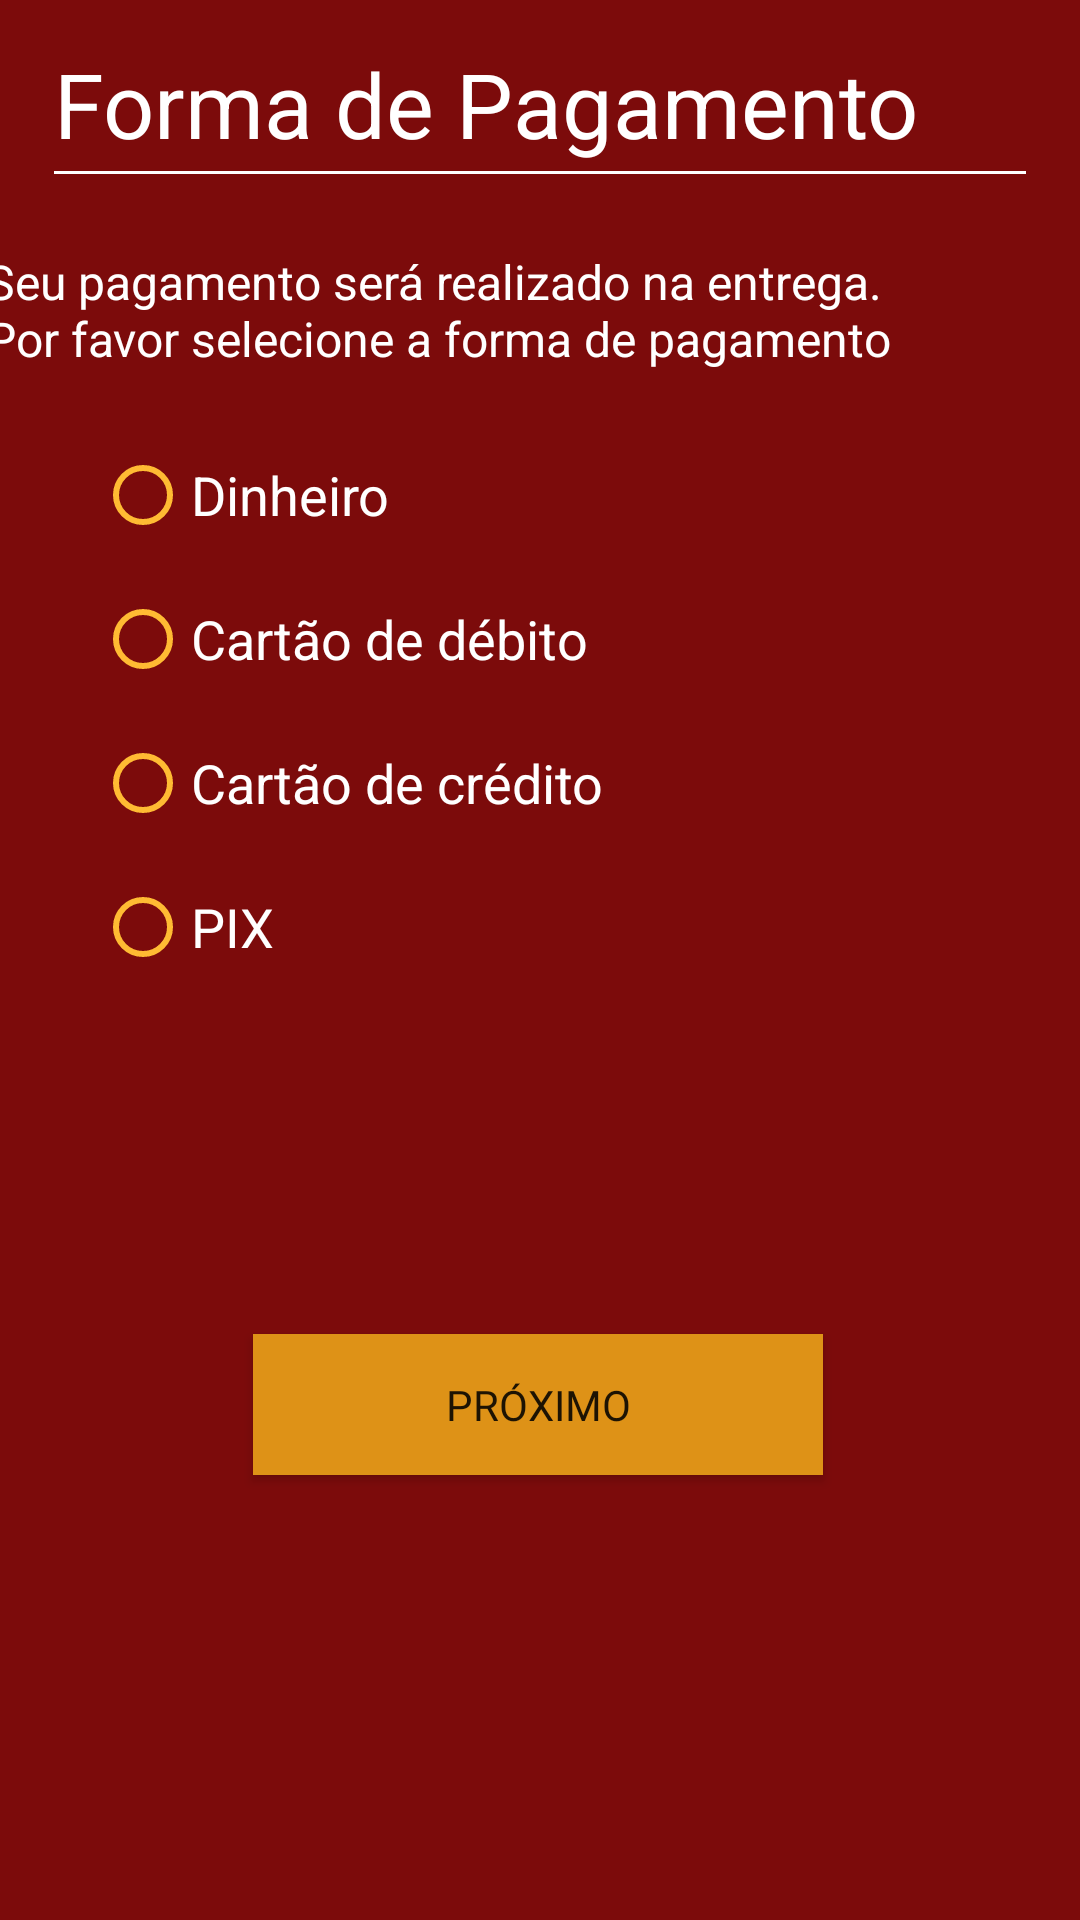

Produce the Android XML layout that renders to this screen, including the resource entries it uses.
<!-- AndroidManifest.xml: application theme Theme.Pizzaria -->
<!-- res/layout/activity_forma_pagamento.xml -->
<?xml version="1.0" encoding="utf-8"?>
<androidx.constraintlayout.widget.ConstraintLayout xmlns:android="http://schemas.android.com/apk/res/android"
    xmlns:app="http://schemas.android.com/apk/res-auto"
    xmlns:tools="http://schemas.android.com/tools"
    android:layout_width="match_parent"
    android:layout_height="match_parent"
    android:background="#7C0B0B"
    tools:context=".FormaPagamento">

    <Button
        android:id="@+id/btnProximo5"
        android:layout_width="190dp"
        android:layout_height="47dp"
        android:background="#DE9217"
        android:fontFamily="@font/actor"
        android:text="Próximo"
        app:backgroundTint="#DE9217"
        app:cornerRadius="23dp"
        app:layout_constraintBottom_toBottomOf="parent"
        app:layout_constraintEnd_toEndOf="parent"
        app:layout_constraintHorizontal_bias="0.497"
        app:layout_constraintStart_toStartOf="parent"
        app:layout_constraintTop_toTopOf="parent"
        app:layout_constraintVertical_bias="0.75" />

    <RadioGroup
        android:layout_width="wrap_content"
        android:layout_height="wrap_content"
        app:layout_constraintBottom_toBottomOf="parent"
        app:layout_constraintEnd_toEndOf="parent"
        app:layout_constraintHorizontal_bias="0.166"
        app:layout_constraintStart_toStartOf="parent"
        app:layout_constraintTop_toTopOf="parent"
        app:layout_constraintVertical_bias="0.315">

        <RadioButton
            android:id="@+id/dinheiro"
            android:layout_width="wrap_content"
            android:layout_height="wrap_content"
            android:buttonTint="@android:color/holo_orange_light"
            android:text="Dinheiro"
            android:textColor="#ffffff"
            android:textSize="18sp" />

        <RadioButton
            android:id="@+id/credito"
            android:layout_width="wrap_content"
            android:layout_height="wrap_content"
            android:buttonTint="@android:color/holo_orange_light"
            android:text="Cartão de débito"
            android:textColor="#ffffff"
            android:textSize="18sp" />

        <RadioButton
            android:id="@+id/debito"
            android:layout_width="wrap_content"
            android:layout_height="wrap_content"
            android:buttonTint="@android:color/holo_orange_light"
            android:text="Cartão de crédito"
            android:textColor="#ffffff"
            android:textSize="18sp" />

        <RadioButton
            android:id="@+id/pix"
            android:layout_width="wrap_content"
            android:layout_height="wrap_content"
            android:buttonTint="@android:color/holo_orange_light"
            android:text="PIX"
            android:textColor="#ffffff"
            android:textSize="18sp" />
    </RadioGroup>

    <EditText
        android:id="@+id/editTextTextPersonName"
        android:layout_width="332dp"
        android:layout_height="66dp"
        android:backgroundTint="@color/design_default_color_background"
        android:ems="10"
        android:inputType="textPersonName"
        android:text="Forma de Pagamento"
        android:textColor="#FFFFFF"
        android:textSize="30sp"
        app:layout_constraintEnd_toEndOf="parent"
        app:layout_constraintStart_toStartOf="parent"
        tools:layout_editor_absoluteY="20dp" />

    <TextView
        android:id="@+id/textView"
        android:layout_width="366dp"
        android:layout_height="44dp"
        android:text="Seu pagamento será realizado na entrega.                                  Por favor selecione a forma de pagamento"
        android:textColor="#FFFFFF"
        android:textSize="16sp"
        app:layout_constraintBottom_toBottomOf="parent"
        app:layout_constraintEnd_toEndOf="parent"
        app:layout_constraintHorizontal_bias="0.888"
        app:layout_constraintStart_toStartOf="parent"
        app:layout_constraintTop_toTopOf="parent"
        app:layout_constraintVertical_bias="0.139" />
</androidx.constraintlayout.widget.ConstraintLayout>
<!-- resources referenced by this layout -->
<resources>
  <style name="Theme.Pizzaria" parent="Theme.MaterialComponents.DayNight.DarkActionBar">
          
          <item name="colorPrimary">@color/purple_500</item>
          <item name="colorPrimaryVariant">@color/purple_700</item>
          <item name="colorOnPrimary">@color/white</item>
          
          <item name="colorSecondary">@color/teal_200</item>
          <item name="colorSecondaryVariant">@color/teal_700</item>
          <item name="colorOnSecondary">@color/black</item>
          
          <item name="android:statusBarColor" tools:targetApi="l">?attr/colorPrimaryVariant</item>
          
      </style>
  <!-- not gathered from this repository: default colours our renderer supplied (Android Studio template values) -->
  <color name="purple_500">#FF6200EE</color>
  <color name="purple_700">#FF3700B3</color>
  <color name="teal_200">#FF03DAC5</color>
  <color name="teal_700">#FF018786</color>
  <color name="black">#FF000000</color>
  <color name="white">#FFFFFFFF</color>
</resources>
